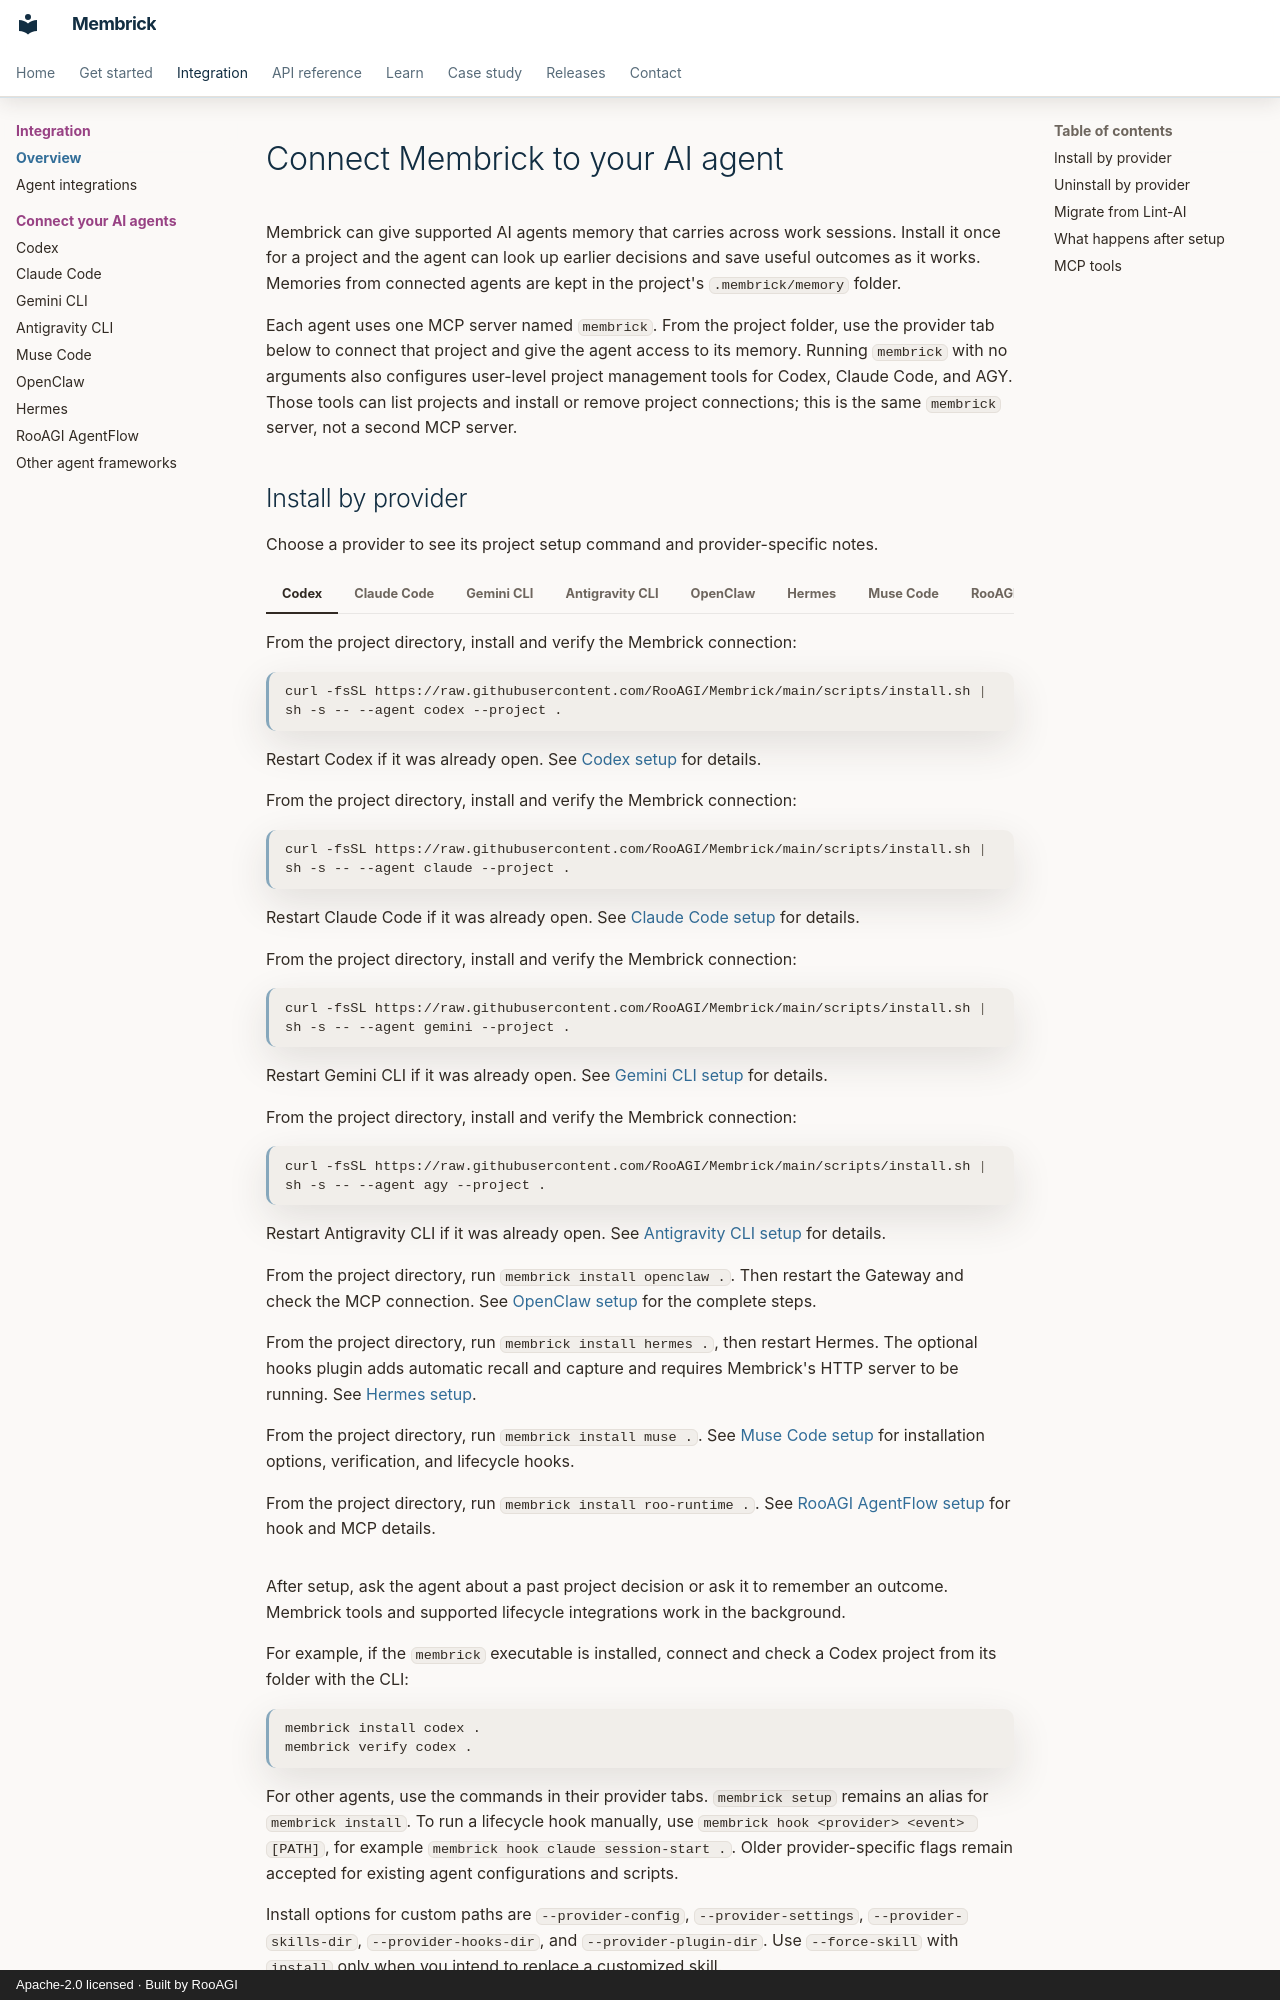

repository: RooAGI/Membrick · page: connect-agent/index.html · generator: mkdocs · copyright: Apache-2.0 licensed · Built by RooAGI

# Connect Membrick to your AI agent

Membrick can give supported AI agents memory that carries across work sessions.
Install it once for a project and the agent can look up earlier decisions and
save useful outcomes as it works. Memories from connected agents are kept in
the project's `.membrick/memory` folder.

Each agent uses one MCP server named `membrick`. From the project folder, use
the provider tab below to connect that project and give the agent access to its
memory. Running `membrick` with no arguments also configures user-level project
management tools for Codex, Claude Code, and AGY. Those tools can list projects
and install or remove project connections; this is the same `membrick` server,
not a second MCP server.
